Photos from the image-classification dataset "peach_data_new" in the GitHub repository whyitsy/Peach-Classify. Its 2 classes are: half-ripe, ripe.

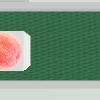
Label: ripe

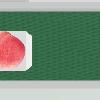
Label: ripe

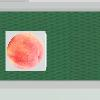
Label: ripe

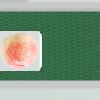
Label: half-ripe

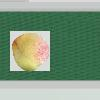
Label: half-ripe

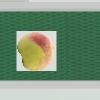
Label: half-ripe
